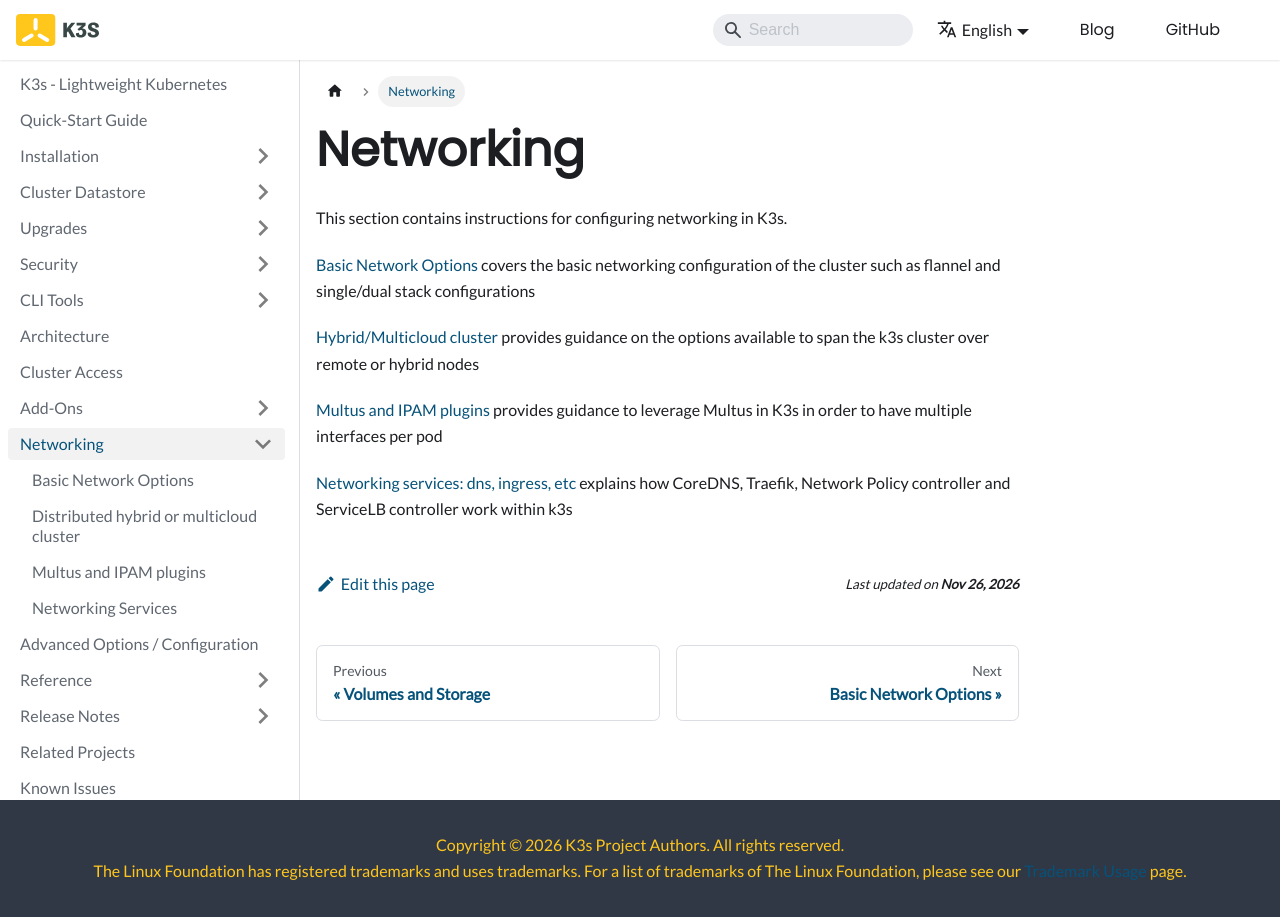

repository: k3s-io/docs · page: networking.html · generator: docusaurus

---
title: Networking
---

This section contains instructions for configuring networking in K3s.

[Basic Network Options](basic-network-options.md) covers the basic networking configuration of the cluster such as flannel and single/dual stack configurations

[Hybrid/Multicloud cluster](distributed-multicloud.md) provides guidance on the options available to span the k3s cluster over remote or hybrid nodes

[Multus and IPAM plugins](multus-ipams.md) provides guidance to leverage Multus in K3s in order to have multiple interfaces per pod

[Networking services: dns, ingress, etc](networking-services.md) explains how CoreDNS, Traefik, Network Policy controller and ServiceLB controller work within k3s
